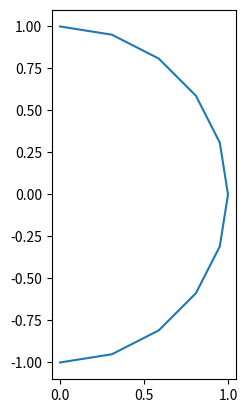

Generate this figure with matplotlib:
from scipy.spatial import ConvexHull
import numpy as np
import math
import matplotlib.pyplot as plt


class HullSection(ConvexHull):
    def __init__(self, parent: ConvexHull, vertices: np.array(float)):
        super().__init__(vertices)
        self.parent = parent


def construct_graph(regions: list[ConvexHull], reach_dist):
    env_graph = {}


# linear approximation of region is always a subset of the actual reachable region,
# so it will increase efficacy at higher point count, while guaranteeing reachability.


def linearise_reachable_region(reachable_distance, no_points, centre=[0, 0], initial_angle=3*math.pi/2):
    x = []
    y = []
    for i in range(no_points+1):
        x.append(math.cos(initial_angle + math.pi*(i/no_points)))
        y.append(math.sin(initial_angle + math.pi*(i/no_points)))

    # c = ConvexHull(np.array(list(zip(x, y))))
    plt.plot(x, y)
    plt.axis("scaled")
    plt.show()


linearise_reachable_region(0, 10)
